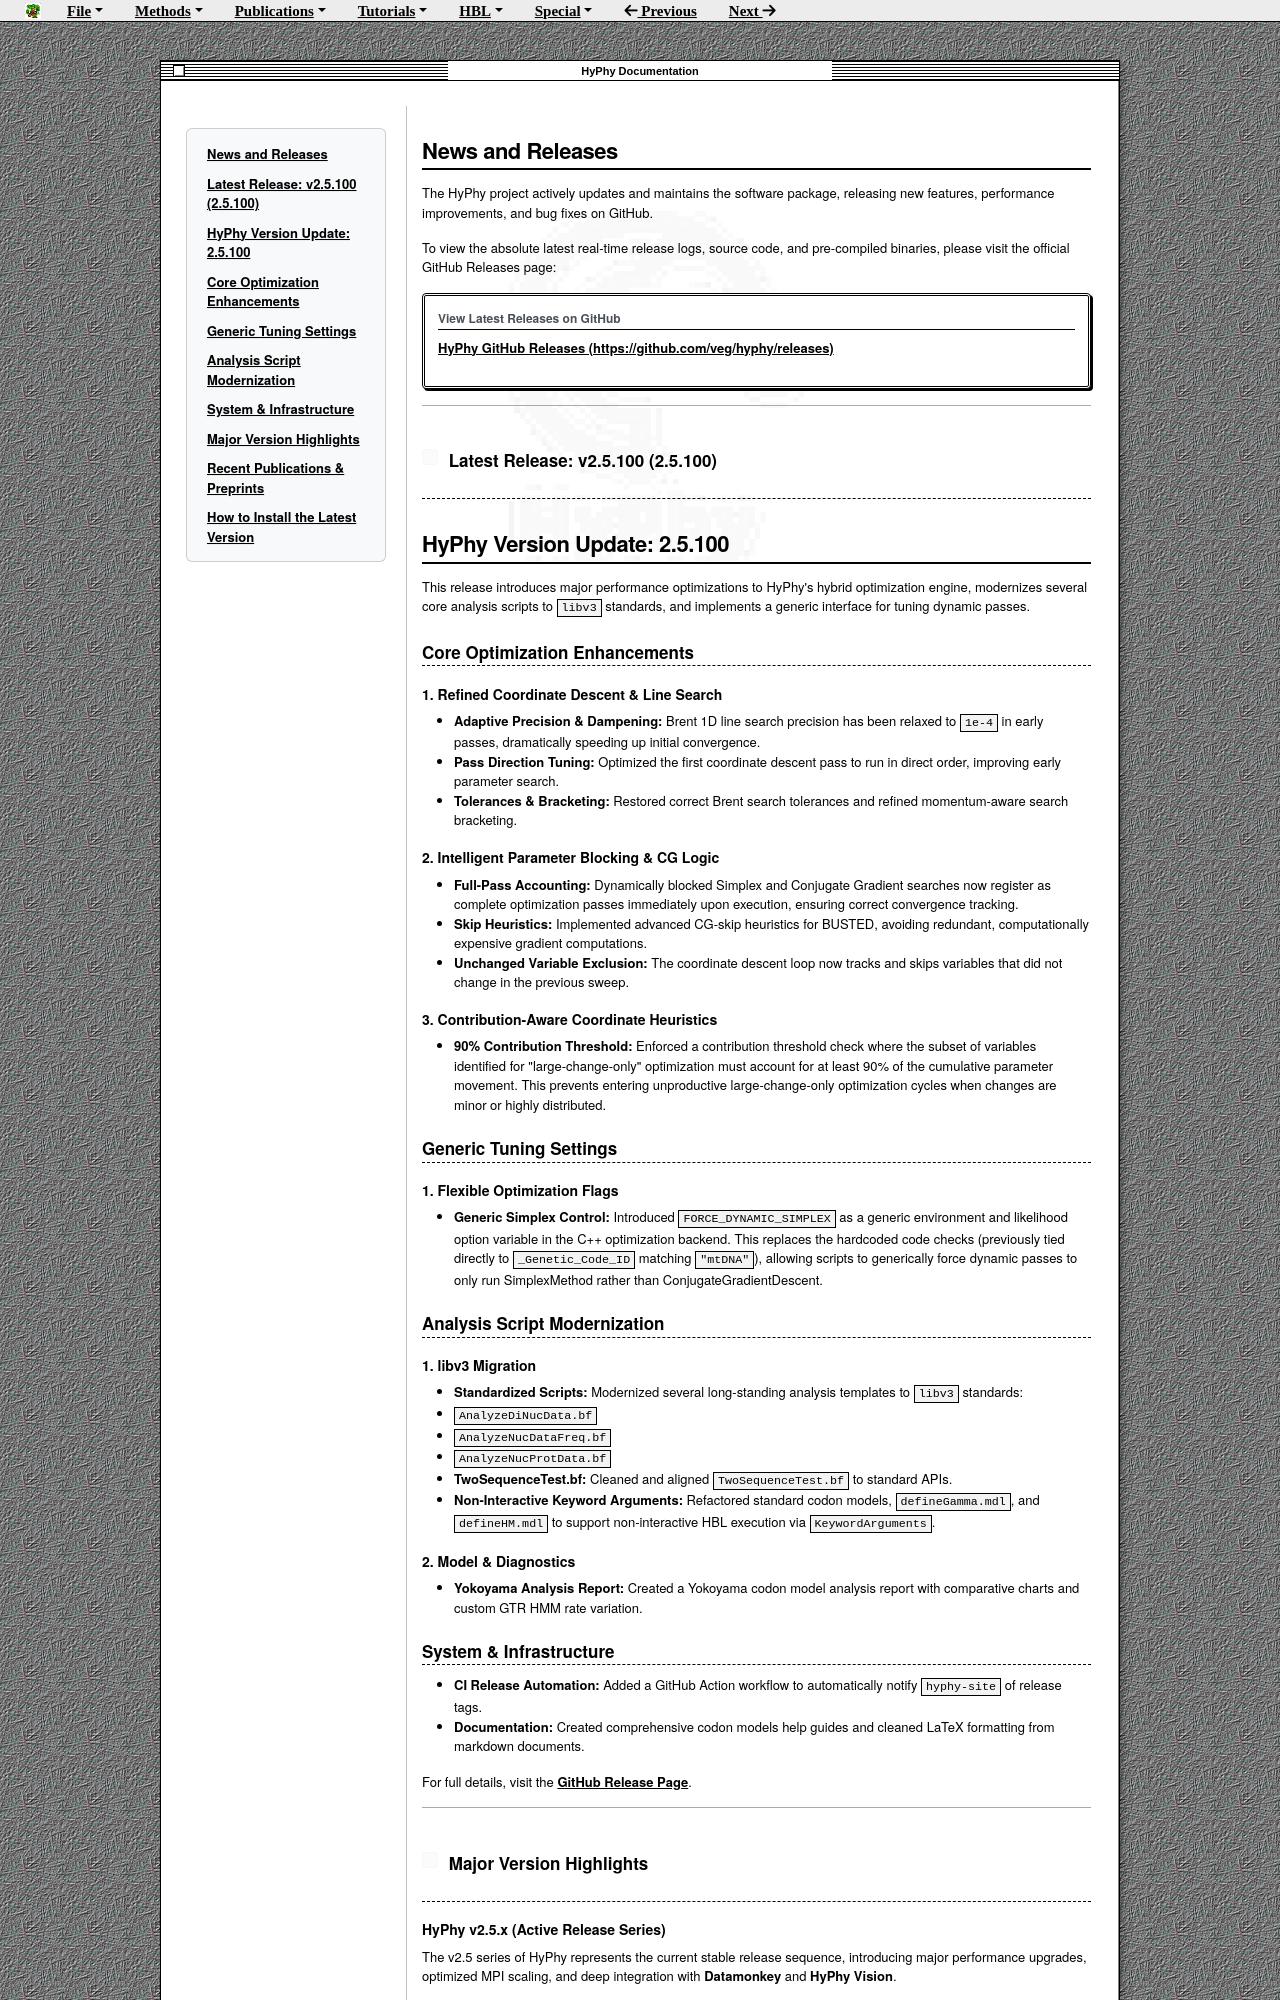

repository: veg/hyphy-site · page: news/index.html · generator: mkdocs

# News and Releases

The HyPhy project actively updates and maintains the software package, releasing new features, performance improvements, and bug fixes on GitHub.

To view the absolute latest real-time release logs, source code, and pre-compiled binaries, please visit the official GitHub Releases page:

!!! tip "View Latest Releases on GitHub"
    **[HyPhy GitHub Releases (https://github.com/veg/hyphy/releases)](https://github.com/veg/hyphy/releases)**

---

<!-- START_LATEST_RELEASE -->
## <img src="images/logo.png" width="16" height="16" style="vertical-align: middle; margin-right: 6px;" alt="" /> Latest Release: v2.5.100 (2.5.100)

# HyPhy Version Update: 2.5.100

This release introduces major performance optimizations to HyPhy's hybrid optimization engine, modernizes several core analysis scripts to `libv3` standards, and implements a generic interface for tuning dynamic passes.

## Core Optimization Enhancements

### 1. Refined Coordinate Descent & Line Search
- **Adaptive Precision & Dampening:** Brent 1D line search precision has been relaxed to `1e-4` in early passes, dramatically speeding up initial convergence.
- **Pass Direction Tuning:** Optimized the first coordinate descent pass to run in direct order, improving early parameter search.
- **Tolerances & Bracketing:** Restored correct Brent search tolerances and refined momentum-aware search bracketing.

### 2. Intelligent Parameter Blocking & CG Logic
- **Full-Pass Accounting:** Dynamically blocked Simplex and Conjugate Gradient searches now register as complete optimization passes immediately upon execution, ensuring correct convergence tracking.
- **Skip Heuristics:** Implemented advanced CG-skip heuristics for BUSTED, avoiding redundant, computationally expensive gradient computations.
- **Unchanged Variable Exclusion:** The coordinate descent loop now tracks and skips variables that did not change in the previous sweep.

### 3. Contribution-Aware Coordinate Heuristics
- **90% Contribution Threshold:** Enforced a contribution threshold check where the subset of variables identified for "large-change-only" optimization must account for at least 90% of the cumulative parameter movement. This prevents entering unproductive large-change-only optimization cycles when changes are minor or highly distributed.

## Generic Tuning Settings

### 1. Flexible Optimization Flags
- **Generic Simplex Control:** Introduced `FORCE_DYNAMIC_SIMPLEX` as a generic environment and likelihood option variable in the C++ optimization backend. This replaces the hardcoded code checks (previously tied directly to `_Genetic_Code_ID` matching `"mtDNA"`), allowing scripts to generically force dynamic passes to only run SimplexMethod rather than ConjugateGradientDescent.

## Analysis Script Modernization

### 1. libv3 Migration
- **Standardized Scripts:** Modernized several long-standing analysis templates to `libv3` standards:
  - `AnalyzeDiNucData.bf`
  - `AnalyzeNucDataFreq.bf`
  - `AnalyzeNucProtData.bf`
- **TwoSequenceTest.bf:** Cleaned and aligned `TwoSequenceTest.bf` to standard APIs.
- **Non-Interactive Keyword Arguments:** Refactored standard codon models, `defineGamma.mdl`, and `defineHM.mdl` to support non-interactive HBL execution via `KeywordArguments`.

### 2. Model & Diagnostics
- **Yokoyama Analysis Report:** Created a Yokoyama codon model analysis report with comparative charts and custom GTR HMM rate variation.

## System & Infrastructure
- **CI Release Automation:** Added a GitHub Action workflow to automatically notify `hyphy-site` of release tags.
- **Documentation:** Created comprehensive codon models help guides and cleaned LaTeX formatting from markdown documents.


For full details, visit the [GitHub Release Page](https://github.com/veg/hyphy/releases/tag/2.5.100).

---
<!-- END_LATEST_RELEASE -->

## <img src="images/logo.png" width="16" height="16" style="vertical-align: middle; margin-right: 6px;" alt="" /> Major Version Highlights

### HyPhy v2.5.x (Active Release Series)
The v2.5 series of HyPhy represents the current stable release sequence, introducing major performance upgrades, optimized MPI scaling, and deep integration with **Datamonkey** and **HyPhy Vision**.

Key features in this series include:
* **Standard JSON Formats**: Uniform, structured, and descriptive machine-readable JSON result outputs.
* **Analysis Speedups**: Optimizations to MEME, FEL, BUSTED, and aBSREL, significantly reducing execution times.
* **Conda & Homebrew Integration**: Fast package management installs via Bioconda (`conda install -c bioconda hyphy`) or Homebrew (`brew install hyphy`).
* **PRIME Integration**: Selection-model variants (G-PRIME, E-PRIME, and S-PRIME) mapping biophysical property constraints.
